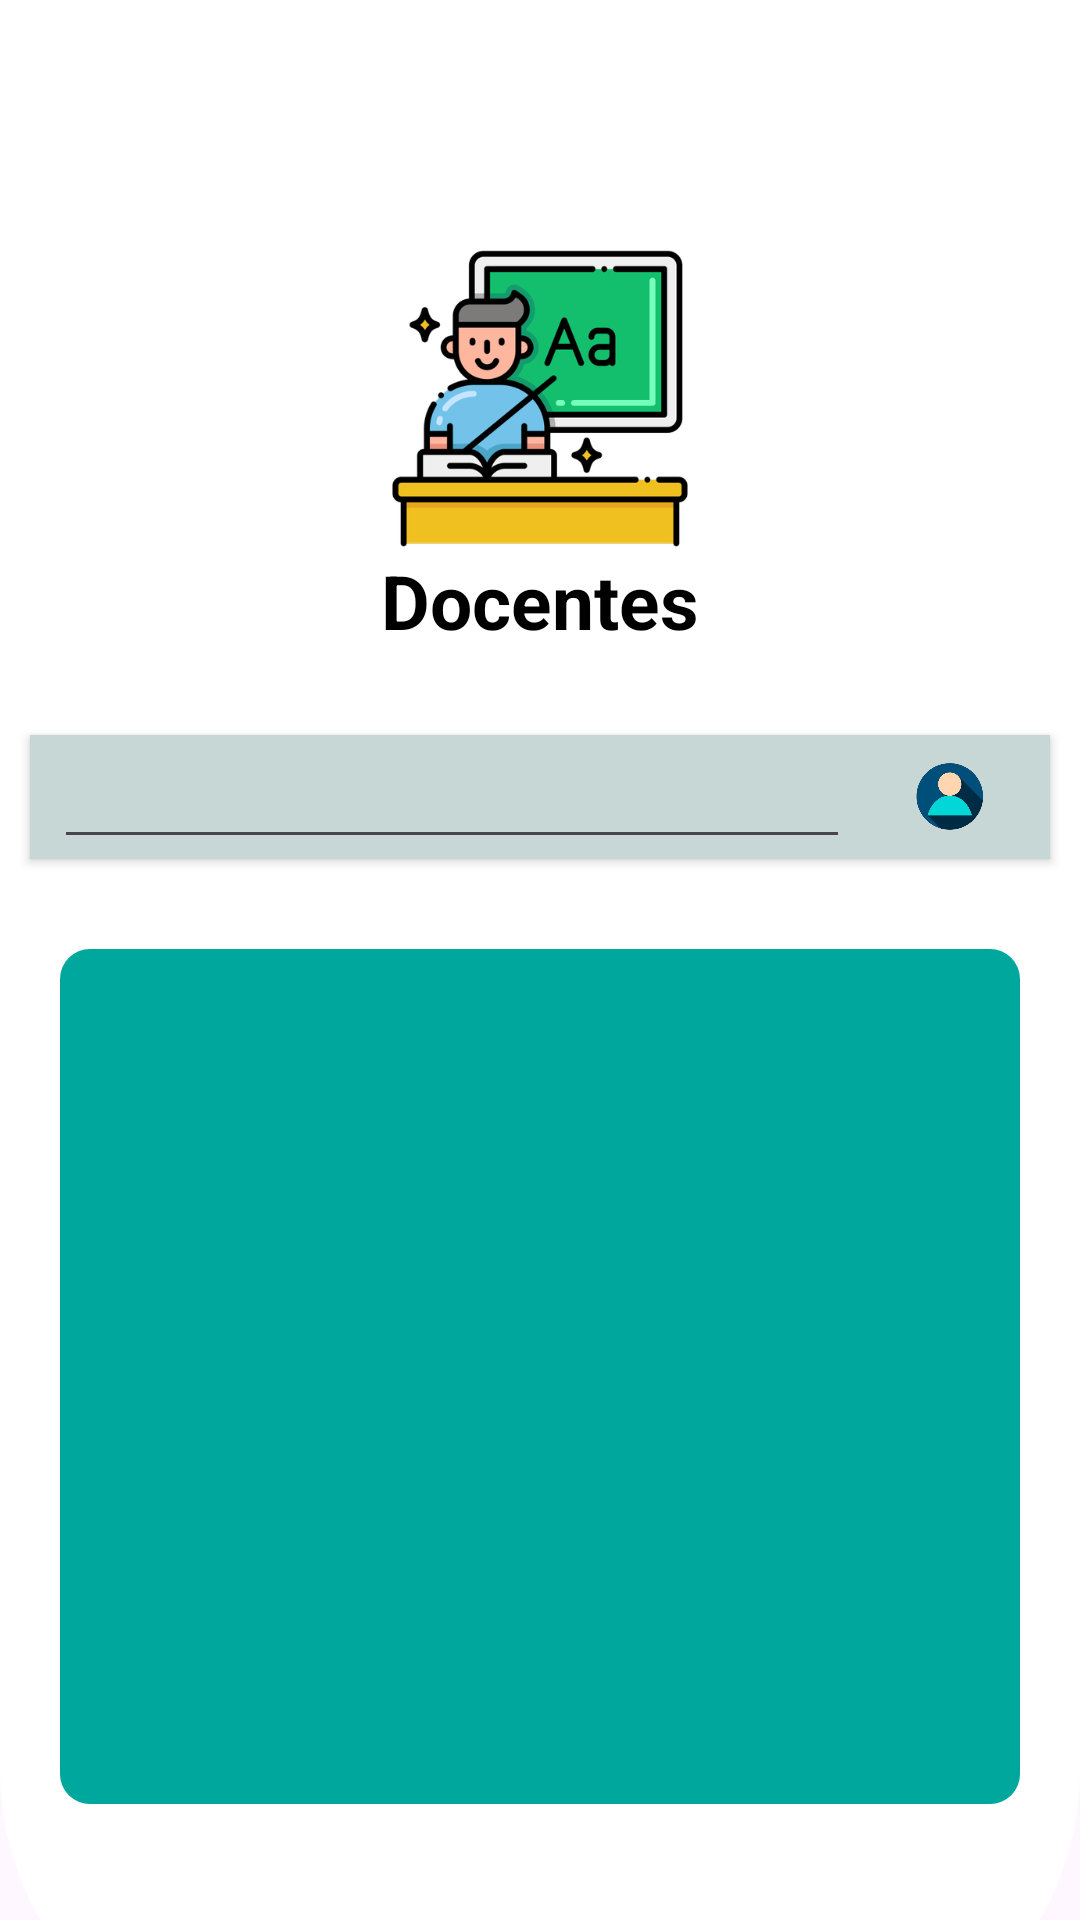

Reconstruct the res/layout file that produces this screen, plus the resources it refers to.
<!-- AndroidManifest.xml: application theme Theme.CheckMeAAA -->
<!-- res/layout/fragment_frg_docentes.xml -->
<?xml version="1.0" encoding="utf-8"?>
<LinearLayout xmlns:android="http://schemas.android.com/apk/res/android"
    xmlns:tools="http://schemas.android.com/tools"
    android:layout_width="match_parent"
    android:layout_height="match_parent"
    android:orientation="vertical"
    xmlns:app="http://schemas.android.com/apk/res-auto"
    tools:context=".frg_docentes">

    <LinearLayout
        android:layout_width="match_parent"
        android:layout_height="690dp"
        android:orientation="vertical"
        android:layout_marginBottom="10dp"
        android:background="@drawable/fondo_blanco1"
        android:gravity="center">
        <ImageView
            android:layout_width="100dp"
            android:layout_height="100dp"
            android:layout_marginTop="15dp"
            android:src="@drawable/docente">
        </ImageView>
        <TextView
            android:id="@+id/loginTitle"
            android:layout_width="wrap_content"
            android:layout_height="wrap_content"
            android:layout_marginBottom="8dp"
            android:gravity="center"
            android:text="Docentes"
            android:textColor="#000000"
            android:textSize="25sp"
            android:textStyle="bold" />
        <LinearLayout
            android:layout_width="match_parent"
            android:layout_height="wrap_content"
            android:layout_marginTop="10dp"
            android:gravity="center"
            android:orientation="vertical">
            <androidx.cardview.widget.CardView
                android:layout_width="match_parent"
                android:layout_height="wrap_content"
                android:elevation="4dp"
                android:layout_margin="10dp"
                app:cardBackgroundColor="@color/sixty"
                app:cardCornerRadius="0dp" >
                <LinearLayout
                    android:layout_width="match_parent"
                    android:layout_height="wrap_content"
                    android:orientation="horizontal"
                    android:gravity="center">
                    <EditText
                        android:layout_width="0dp"
                        android:layout_weight="0.8"
                        android:layout_height="wrap_content"
                        android:layout_marginStart="8dp"
                        android:layout_marginLeft="8dp"
                        android:text=""
                        android:id="@+id/frg_docentes_txtbuscar"
                        android:textSize="18sp" />
                    <ImageView
                        android:layout_width="0dp"
                        android:layout_height="24dp"
                        android:layout_weight="0.2"
                        android:src="@drawable/usuario" />
                </LinearLayout>
            </androidx.cardview.widget.CardView>
            <androidx.recyclerview.widget.RecyclerView
                android:id="@+id/frg_docentes_recycler_view"
                android:layout_width="match_parent"
                android:layout_margin="20dp"
                android:layout_marginTop="5dp"
                android:gravity="center"
                android:textAlignment="center"
                android:background="@drawable/fondo_boton_rectangulo1"
                android:layout_height="285dp"
                android:padding="8dp"/>
        </LinearLayout>
    </LinearLayout>
    <LinearLayout
        android:layout_width="match_parent"
        android:layout_height="wrap_content"
        android:layout_margin="15dp"
        android:gravity="center">
        <LinearLayout
            android:layout_width="match_parent"
            android:layout_height="match_parent"
            android:gravity="center"
            android:background="@drawable/fondo_boton_rectangulo1"
            android:orientation="horizontal">
            <ImageView
                android:layout_width="wrap_content"
                android:layout_height="match_parent"
                android:id="@+id/docente_btn_carreras"
                android:layout_margin="10dp"
                android:clickable="true"
                android:focusable="true"
                android:src="@drawable/carreras">
            </ImageView>
            <ImageView
                android:layout_width="45dp"
                android:layout_height="match_parent"
                android:id="@+id/docente_btn_periodo"
                android:layout_margin="10dp"
                android:clickable="true"
                android:focusable="true"
                android:src="@drawable/asignatura">
            </ImageView>
            <LinearLayout
                android:layout_width="wrap_content"
                android:layout_height="wrap_content">
                <ImageView
                    android:layout_width="50dp"
                    android:layout_height="50dp"
                    android:id="@+id/docente_btn_menu"
                    android:layout_margin="10dp"
                    android:src="@drawable/menu">
                </ImageView>
            </LinearLayout>
            <ImageView
                android:layout_width="65dp"
                android:layout_height="65dp"
                android:layout_margin="10dp"
                android:id="@+id/docente_btn_estudiante"
                android:clickable="true"
                android:focusable="true"
                android:src="@drawable/estudiante">
            </ImageView>
            <ImageView
                android:layout_width="55dp"
                android:layout_height="55dp"
                android:layout_margin="10dp"
                android:id="@+id/docente_btn_familia"
                android:clickable="true"
                android:focusable="true"
                android:src="@drawable/familia">
            </ImageView>
        </LinearLayout>
    </LinearLayout>

</LinearLayout>
<!-- resources referenced by this layout -->
<resources>
  <color name="sixty">#C6D7D5</color>
  <!-- drawable asignatura: png bitmap (drawable-hdpi, 9145 bytes) -->
  <!-- drawable carreras: png bitmap (drawable-hdpi, 9653 bytes) -->
  <!-- drawable docente: png bitmap (drawable-hdpi, 21539 bytes) -->
  <!-- drawable estudiante: png bitmap (drawable-hdpi, 15093 bytes) -->
  <!-- drawable familia: png bitmap (drawable-hdpi, 12737 bytes) -->
  <!-- drawable fondo_blanco1 (drawable) -->
  <?xml version="1.0" encoding="utf-8"?>
  <shape xmlns:android="http://schemas.android.com/apk/res/android">
      <solid android:color="@color/white" /> 
      <corners
          android:topLeftRadius="0dp"
          android:topRightRadius="0dp"
          android:bottomLeftRadius="100dp"
          android:bottomRightRadius="100dp"
          />
  </shape>
  <!-- drawable fondo_boton_rectangulo1 (drawable) -->
  <?xml version="1.0" encoding="utf-8"?>
  <shape xmlns:android="http://schemas.android.com/apk/res/android">
      <solid android:color="@color/forth" /> 
      <corners android:radius="10dp" /> 
      <padding
          android:left="10dp"
          android:top="5dp"
          android:right="10dp"
          android:bottom="5dp"/>
  </shape>
  <!-- drawable menu: png bitmap (drawable-hdpi, 15828 bytes) -->
  <!-- drawable usuario: png bitmap (drawable-hdpi, 20733 bytes) -->
  <style name="Theme.CheckMeAAA" parent="Base.Theme.CheckMeAAA" />
  <color name="white">#FFFFFFFF</color>
  <color name="forth">#00a79d</color>
  <style name="Base.Theme.CheckMeAAA" parent="Theme.Material3.DayNight.NoActionBar">
          
          
      </style>
</resources>
